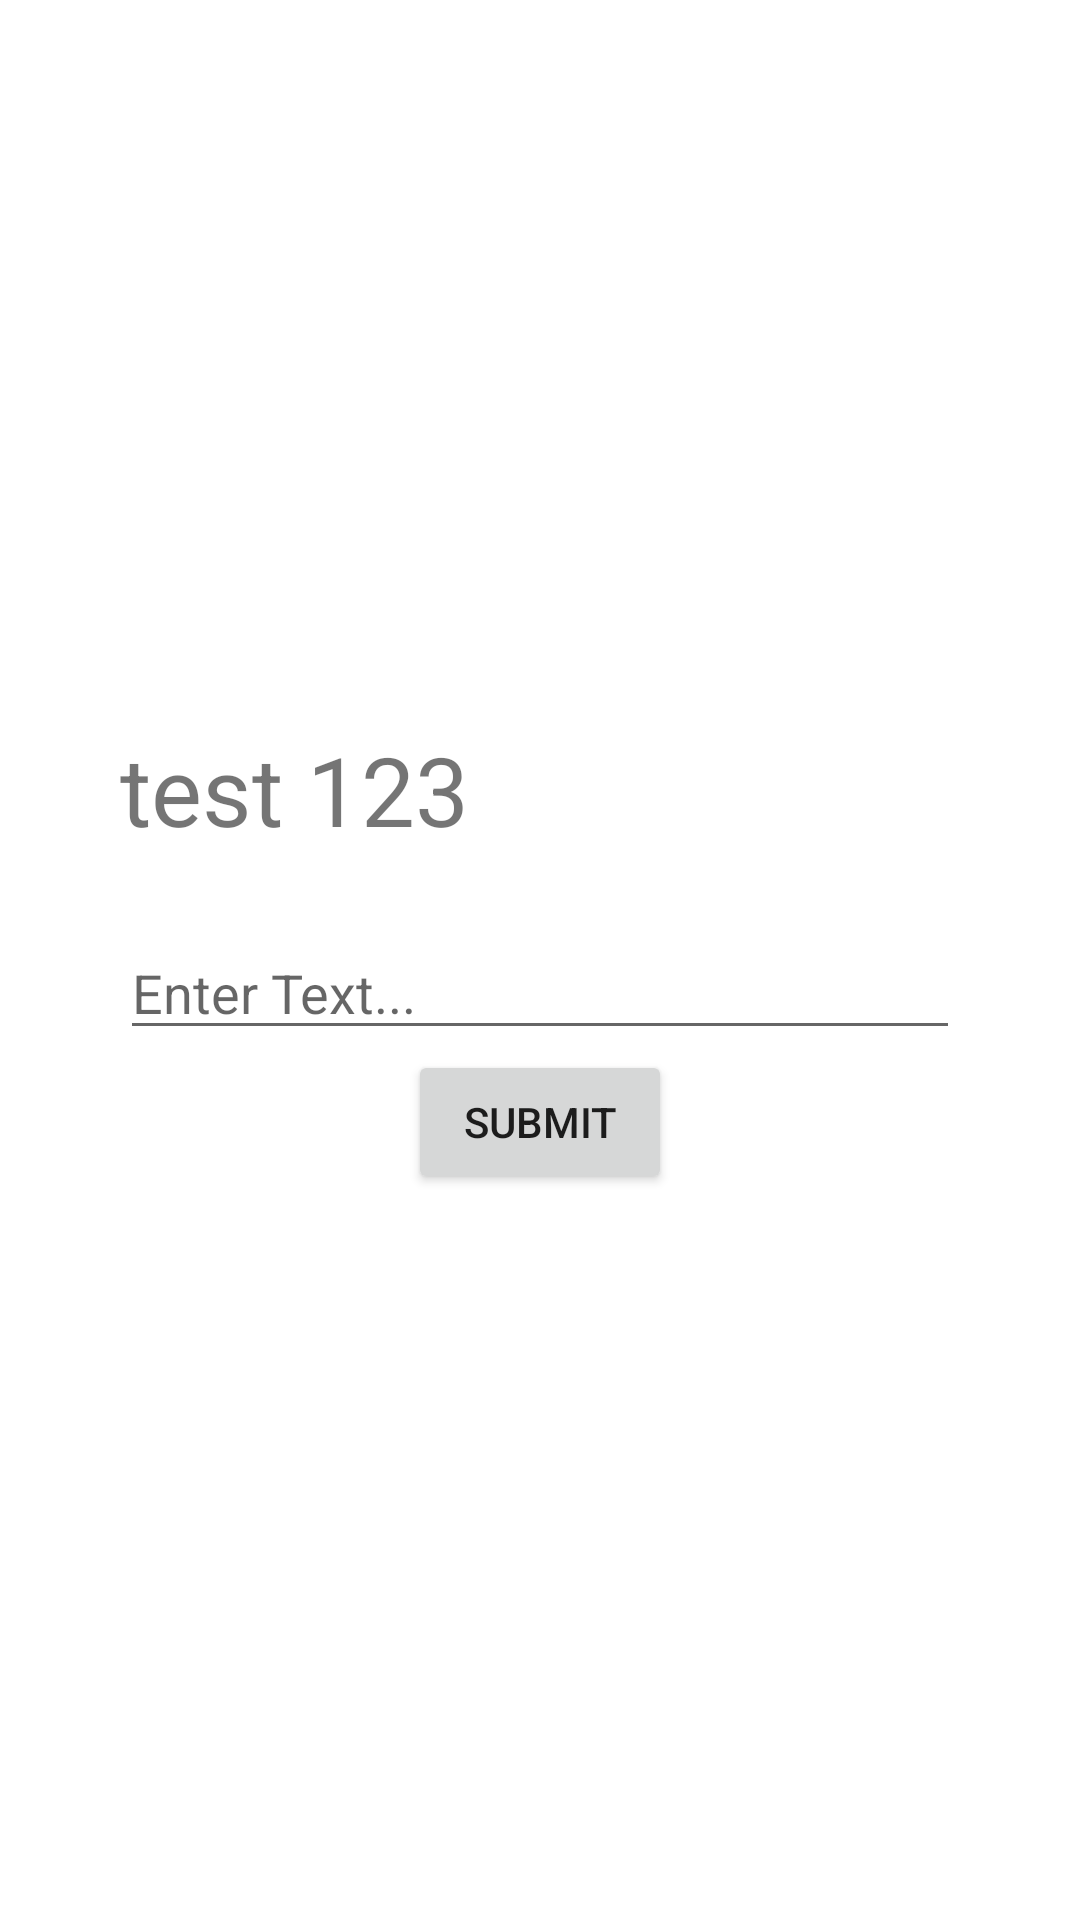

Produce the Android XML layout that renders to this screen, including the resource entries it uses.
<!-- AndroidManifest.xml: application theme Theme.Task2_Mobile -->
<!-- res/layout/fragment_home_activity.xml -->
<?xml version="1.0" encoding="utf-8"?>
<FrameLayout xmlns:android="http://schemas.android.com/apk/res/android"
    xmlns:tools="http://schemas.android.com/tools"
    android:layout_width="match_parent"
    android:layout_height="match_parent"
    tools:context=".HomeActivity"
    android:padding="40dp">

    
    <LinearLayout
        android:layout_width="match_parent"
        android:layout_height="match_parent"
        android:orientation="vertical"
        android:gravity="center">

        <TextView
            android:id="@+id/tv_textFragment"
            android:layout_width="match_parent"
            android:layout_height="wrap_content"
            android:text="test 123"
            android:textSize="32dp"
            />
        <EditText
            android:id="@+id/et_textFragment"
            android:layout_width="match_parent"
            android:layout_height="wrap_content"
            android:hint="Enter Text..."
            android:inputType="text"
            android:layout_marginTop="24dp"
            />
        <Button
            android:id="@+id/btn_submitFragment"
            android:layout_width="wrap_content"
            android:layout_height="wrap_content"
            android:text="Submit"
            />

    </LinearLayout>

</FrameLayout>
<!-- resources referenced by this layout -->
<resources>
  <style name="Theme.Task2_Mobile" parent="Theme.MaterialComponents.DayNight.DarkActionBar">
          
          <item name="colorPrimary">@color/purple_500</item>
          <item name="colorPrimaryVariant">@color/purple_700</item>
          <item name="colorOnPrimary">@color/white</item>
          
          <item name="colorSecondary">@color/teal_200</item>
          <item name="colorSecondaryVariant">@color/teal_700</item>
          <item name="colorOnSecondary">@color/black</item>
          
          <item name="android:statusBarColor" tools:targetApi="l">?attr/colorPrimaryVariant</item>
          
      </style>
  <!-- not gathered from this repository: default colours our renderer supplied (Android Studio template values) -->
  <color name="purple_500">#FF6200EE</color>
  <color name="purple_700">#FF3700B3</color>
  <color name="teal_200">#FF03DAC5</color>
  <color name="teal_700">#FF018786</color>
  <color name="black">#FF000000</color>
  <color name="white">#FFFFFFFF</color>
</resources>
